Dataset: data (GitHub, guidouche/DataMiningProject). Classes: etoile, lune, nuage, para, soleil.

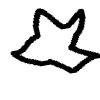
Label: etoile

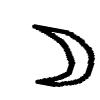
Label: lune

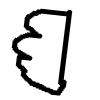
Label: nuage

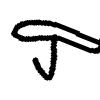
Label: para

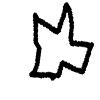
Label: etoile

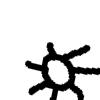
Label: soleil
